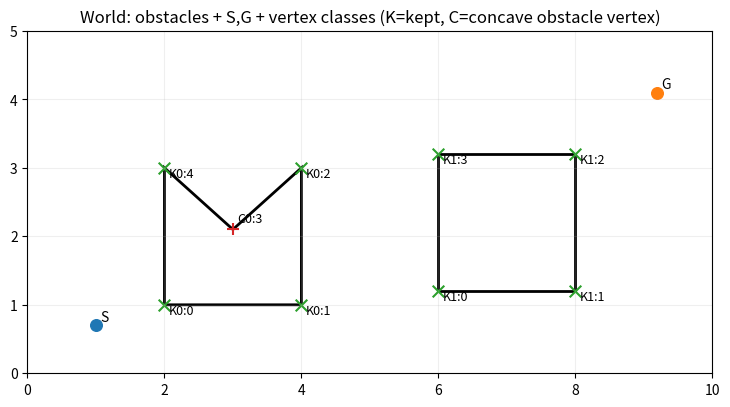
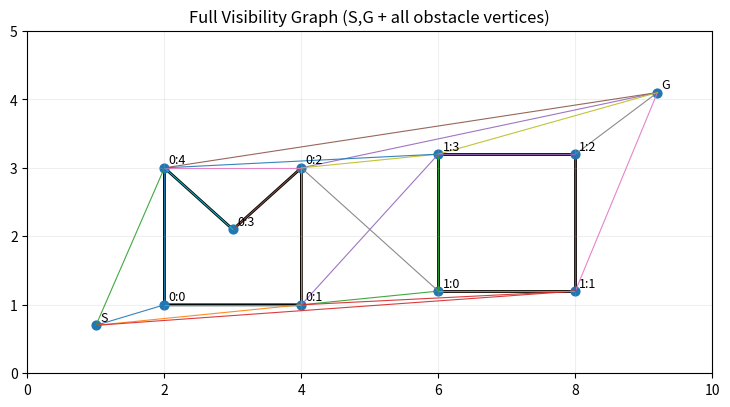
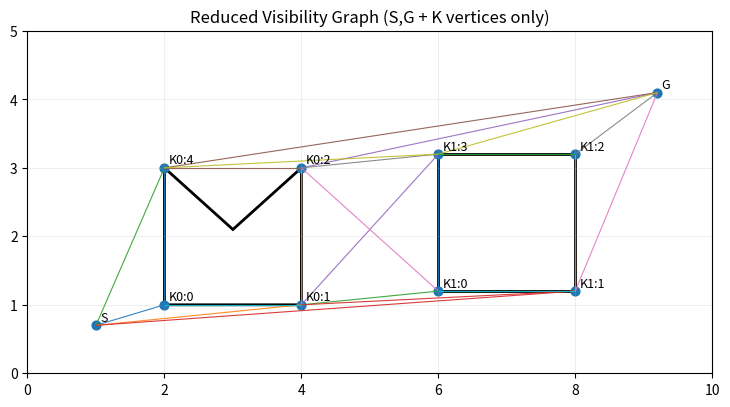
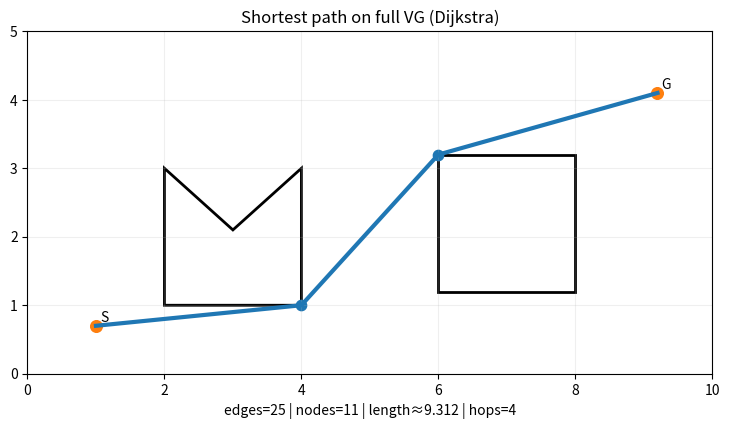
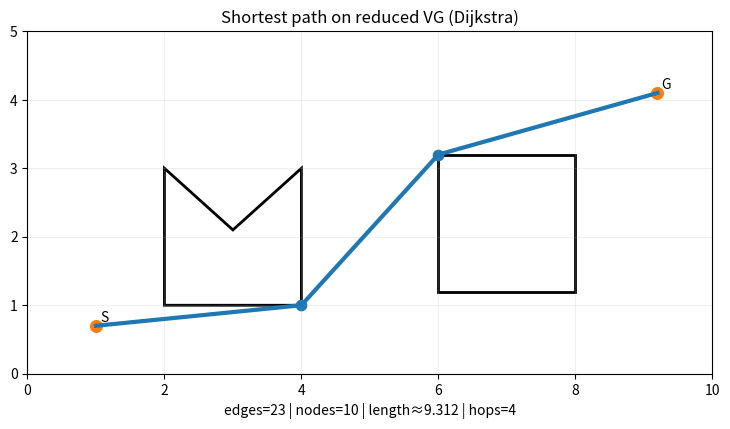
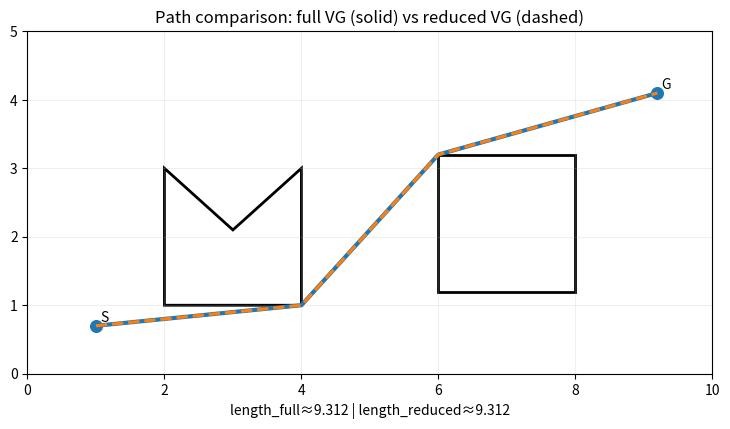

Write the Python code that produced these figures, in order.
#!/usr/bin/env python3
import math
import numpy as np
import matplotlib.pyplot as plt
from matplotlib.patches import Polygon

EPS = 1e-9

def poly_area(poly):
    s = 0.0
    n = len(poly)
    for i in range(n):
        x1,y1 = poly[i]
        x2,y2 = poly[(i+1)%n]
        s += x1*y2 - x2*y1
    return 0.5*s

def ensure_ccw(poly):
    return poly if poly_area(poly) > 0 else list(reversed(poly))

def orient(p,q,r):
    return (q[0]-p[0])*(r[1]-p[1]) - (q[1]-p[1])*(r[0]-p[0])

def on_segment(a,p,b):
    return (min(a[0],b[0]) - 1e-8 <= p[0] <= max(a[0],b[0]) + 1e-8 and
            min(a[1],b[1]) - 1e-8 <= p[1] <= max(a[1],b[1]) + 1e-8 and
            abs(orient(a,p,b)) <= 1e-8)

def seg_intersect(a,b,c,d):
    o1 = orient(a,b,c)
    o2 = orient(a,b,d)
    o3 = orient(c,d,a)
    o4 = orient(c,d,b)
    if (o1*o2 < -1e-12) and (o3*o4 < -1e-12):
        return True
    if abs(o1) <= 1e-8 and on_segment(a,c,b): return True
    if abs(o2) <= 1e-8 and on_segment(a,d,b): return True
    if abs(o3) <= 1e-8 and on_segment(c,a,d): return True
    if abs(o4) <= 1e-8 and on_segment(c,b,d): return True
    return False

def point_on_poly_boundary(pt, poly):
    n = len(poly)
    for i in range(n):
        a = poly[i]
        b = poly[(i+1)%n]
        if on_segment(a, pt, b):
            return True
    return False

def point_in_poly_strict(pt, poly):
    if point_on_poly_boundary(pt, poly):
        return False
    x,y = pt
    inside = False
    n = len(poly)
    for i in range(n):
        x1,y1 = poly[i]
        x2,y2 = poly[(i+1)%n]
        if (y1 > y) != (y2 > y):
            xinters = (x2-x1)*(y-y1) / (y2-y1 + 1e-30) + x1
            if x < xinters:
                inside = not inside
    return inside

def is_vertex(pt, poly):
    for v in poly:
        if np.allclose(pt, v, atol=1e-8):
            return True
    return False

def visible(p, q, obstacles):
    mid = ((p[0]+q[0])/2.0, (p[1]+q[1])/2.0)
    for poly in obstacles:
        if point_in_poly_strict(mid, poly):
            return False
        n = len(poly)
        for i in range(n):
            a = poly[i]
            b = poly[(i+1)%n]
            if seg_intersect(p, q, a, b):
                allow = False
                if is_vertex(p, poly) and on_segment(a, p, b):
                    allow = True
                if is_vertex(q, poly) and on_segment(a, q, b):
                    allow = True
                if (point_on_poly_boundary(p, poly) and on_segment(a, p, b)) or (point_on_poly_boundary(q, poly) and on_segment(a, q, b)):
                    allow = True
                if not allow:
                    return False
    return True

def turning_vertices_for_shortest_paths(poly_ccw):
    n = len(poly_ccw)
    keep = []
    concave = []
    for i in range(n):
        prev = np.array(poly_ccw[(i-1)%n], float)
        curr = np.array(poly_ccw[i], float)
        nxt  = np.array(poly_ccw[(i+1)%n], float)
        v1 = curr - prev
        v2 = nxt - curr
        cross = v1[0]*v2[1] - v1[1]*v2[0]
        if cross > 1e-8:
            keep.append(i)      # convex obstacle vertex = free-space reflex
        elif cross < -1e-8:
            concave.append(i)   # concave obstacle vertex
    return keep, concave

def euclid(a,b):
    return math.hypot(a[0]-b[0], a[1]-b[1])

def dijkstra(pts, edges, s_idx=0, g_idx=1):
    n = len(pts)
    adj = [[] for _ in range(n)]
    for i,j in edges:
        w = euclid(pts[i], pts[j])
        adj[i].append((j,w))
        adj[j].append((i,w))
    import heapq
    dist = [float("inf")]*n
    parent = [-1]*n
    dist[s_idx] = 0.0
    pq = [(0.0, s_idx)]
    seen = set()
    while pq:
        d,u = heapq.heappop(pq)
        if u in seen:
            continue
        seen.add(u)
        if u == g_idx:
            break
        for v,w in adj[u]:
            nd = d + w
            if nd + 1e-12 < dist[v]:
                dist[v] = nd
                parent[v] = u
                heapq.heappush(pq, (nd, v))
    if not math.isfinite(dist[g_idx]):
        return None, float("inf")
    path=[]
    cur=g_idx
    while cur!=-1:
        path.append(cur)
        cur=parent[cur]
    path.reverse()
    return path, dist[g_idx]

def idx_to_path(pts, idxs):
    if idxs is None:
        return None
    return [pts[i] for i in idxs]

def save_fig(fig, filename):
    fig.tight_layout()
    fig.savefig(filename, dpi=170)
    plt.close(fig)

def main():
    # Environment
    obs1 = ensure_ccw([(2,1),(4,1),(4,3),(3,2.1),(2,3)])
    obs2 = ensure_ccw([(6,1.2),(8,1.2),(8,3.2),(6,3.2)])
    obstacles = [obs1, obs2]
    S = (1.0, 0.7)
    G = (9.2, 4.1)
    xlim=(0,10); ylim=(0,5.0)

    # Full nodes
    all_vertices=[]
    meta_full=[]
    for oi, poly in enumerate(obstacles):
        for vi, v in enumerate(poly):
            all_vertices.append(tuple(v))
            meta_full.append((oi,vi))
    pts_full=[S,G]+all_vertices
    labels_full=["S","G"]+[f"{oi}:{vi}" for (oi,vi) in meta_full]

    edges_full=[]
    for i in range(len(pts_full)):
        for j in range(i+1, len(pts_full)):
            if visible(pts_full[i], pts_full[j], obstacles):
                edges_full.append((i,j))

    # Reduced nodes (K vertices)
    kept_vertices=[]
    meta_kept=[]
    concave_vertices=[]
    meta_concave=[]
    for oi, poly in enumerate(obstacles):
        keep, conc = turning_vertices_for_shortest_paths(poly)
        for vi in keep:
            kept_vertices.append(tuple(poly[vi]))
            meta_kept.append((oi,vi))
        for vi in conc:
            concave_vertices.append(tuple(poly[vi]))
            meta_concave.append((oi,vi))

    pts_red=[S,G]+kept_vertices
    labels_red=["S","G"]+[f"K{oi}:{vi}" for (oi,vi) in meta_kept]

    edges_red=[]
    for i in range(len(pts_red)):
        for j in range(i+1, len(pts_red)):
            if visible(pts_red[i], pts_red[j], obstacles):
                edges_red.append((i,j))

    # paths
    path_full_idx, len_full = dijkstra(pts_full, edges_full)
    path_red_idx,  len_red  = dijkstra(pts_red,  edges_red)
    path_full = idx_to_path(pts_full, path_full_idx)
    path_red  = idx_to_path(pts_red,  path_red_idx)

    def draw_obstacles(ax):
        for poly in obstacles:
            ax.add_patch(Polygon(poly, closed=True, fill=False, linewidth=2))
        ax.set_aspect('equal', adjustable='box')
        ax.set_xlim(*xlim)
        ax.set_ylim(*ylim)
        ax.grid(True, alpha=0.2)

    def plot_world(ax):
        draw_obstacles(ax)
        ax.scatter([S[0]],[S[1]], s=70)
        ax.scatter([G[0]],[G[1]], s=70)
        ax.text(S[0]+0.06, S[1]+0.06, "S", fontsize=10)
        ax.text(G[0]+0.06, G[1]+0.06, "G", fontsize=10)

    def plot_graph(ax, pts, edges, labels, title):
        draw_obstacles(ax)
        for i,j in edges:
            ax.plot([pts[i][0], pts[j][0]], [pts[i][1], pts[j][1]], linewidth=0.8, alpha=0.9)
        ax.scatter([p[0] for p in pts], [p[1] for p in pts], s=40)
        for p,lab in zip(pts, labels):
            ax.text(p[0]+0.06, p[1]+0.06, lab, fontsize=9)
        ax.set_title(title)

    def plot_path(ax, path_pts, title, subtitle=None):
        draw_obstacles(ax)
        if path_pts:
            ax.plot([p[0] for p in path_pts], [p[1] for p in path_pts], linewidth=3.0)
            ax.scatter([p[0] for p in path_pts], [p[1] for p in path_pts], s=55)
        ax.scatter([S[0], G[0]], [S[1], G[1]], s=70)
        ax.text(S[0]+0.06, S[1]+0.06, "S", fontsize=10)
        ax.text(G[0]+0.06, G[1]+0.06, "G", fontsize=10)
        ax.set_title(title)
        if subtitle:
            ax.set_xlabel(subtitle)

    # 01
    fig=plt.figure(figsize=(7.4,4.8))
    ax=plt.gca()
    plot_world(ax)
    if kept_vertices:
        ax.scatter([p[0] for p in kept_vertices], [p[1] for p in kept_vertices], s=70, marker='x')
        for p,(oi,vi) in zip(kept_vertices, meta_kept):
            ax.text(p[0]+0.06, p[1]-0.14, f"K{oi}:{vi}", fontsize=9)
    if concave_vertices:
        ax.scatter([p[0] for p in concave_vertices], [p[1] for p in concave_vertices], s=85, marker='+')
        for p,(oi,vi) in zip(concave_vertices, meta_concave):
            ax.text(p[0]+0.06, p[1]+0.10, f"C{oi}:{vi}", fontsize=9)
    ax.set_title("World: obstacles + S,G + vertex classes (K=kept, C=concave obstacle vertex)")
    save_fig(fig, "01_world_vertex_classes.png")

    # 02
    fig=plt.figure(figsize=(7.4,4.8))
    ax=plt.gca()
    plot_graph(ax, pts_full, edges_full, labels_full, "Full Visibility Graph (S,G + all obstacle vertices)")
    save_fig(fig, "02_full_visibility_graph.png")

    # 03
    fig=plt.figure(figsize=(7.4,4.8))
    ax=plt.gca()
    plot_graph(ax, pts_red, edges_red, labels_red, "Reduced Visibility Graph (S,G + K vertices only)")
    save_fig(fig, "03_reduced_visibility_graph.png")

    # 04
    fig=plt.figure(figsize=(7.4,4.8))
    ax=plt.gca()
    plot_path(ax, path_full, "Shortest path on full VG (Dijkstra)",
              subtitle=f"edges={len(edges_full)} | nodes={len(pts_full)} | length≈{len_full:.3f} | hops={len(path_full_idx) if path_full_idx else 0}")
    save_fig(fig, "04_shortest_path_full.png")

    # 05
    fig=plt.figure(figsize=(7.4,4.8))
    ax=plt.gca()
    plot_path(ax, path_red, "Shortest path on reduced VG (Dijkstra)",
              subtitle=f"edges={len(edges_red)} | nodes={len(pts_red)} | length≈{len_red:.3f} | hops={len(path_red_idx) if path_red_idx else 0}")
    save_fig(fig, "05_shortest_path_reduced.png")

    # 06
    fig=plt.figure(figsize=(7.4,4.8))
    ax=plt.gca()
    draw_obstacles(ax)
    if path_full:
        ax.plot([p[0] for p in path_full], [p[1] for p in path_full], linewidth=3.0, linestyle='-')
    if path_red:
        ax.plot([p[0] for p in path_red], [p[1] for p in path_red], linewidth=2.2, linestyle='--')
    ax.scatter([S[0],G[0]],[S[1],G[1]], s=70)
    ax.text(S[0]+0.06, S[1]+0.06, "S", fontsize=10)
    ax.text(G[0]+0.06, G[1]+0.06, "G", fontsize=10)
    ax.set_title("Path comparison: full VG (solid) vs reduced VG (dashed)")
    ax.set_xlabel(f"length_full≈{len_full:.3f} | length_reduced≈{len_red:.3f}")
    save_fig(fig, "06_path_comparison.png")

    print("Full VG: nodes", len(pts_full), "edges", len(edges_full), "path length", len_full)
    print("Reduced VG: nodes", len(pts_red), "edges", len(edges_red), "path length", len_red)

if __name__ == "__main__":
    main()
